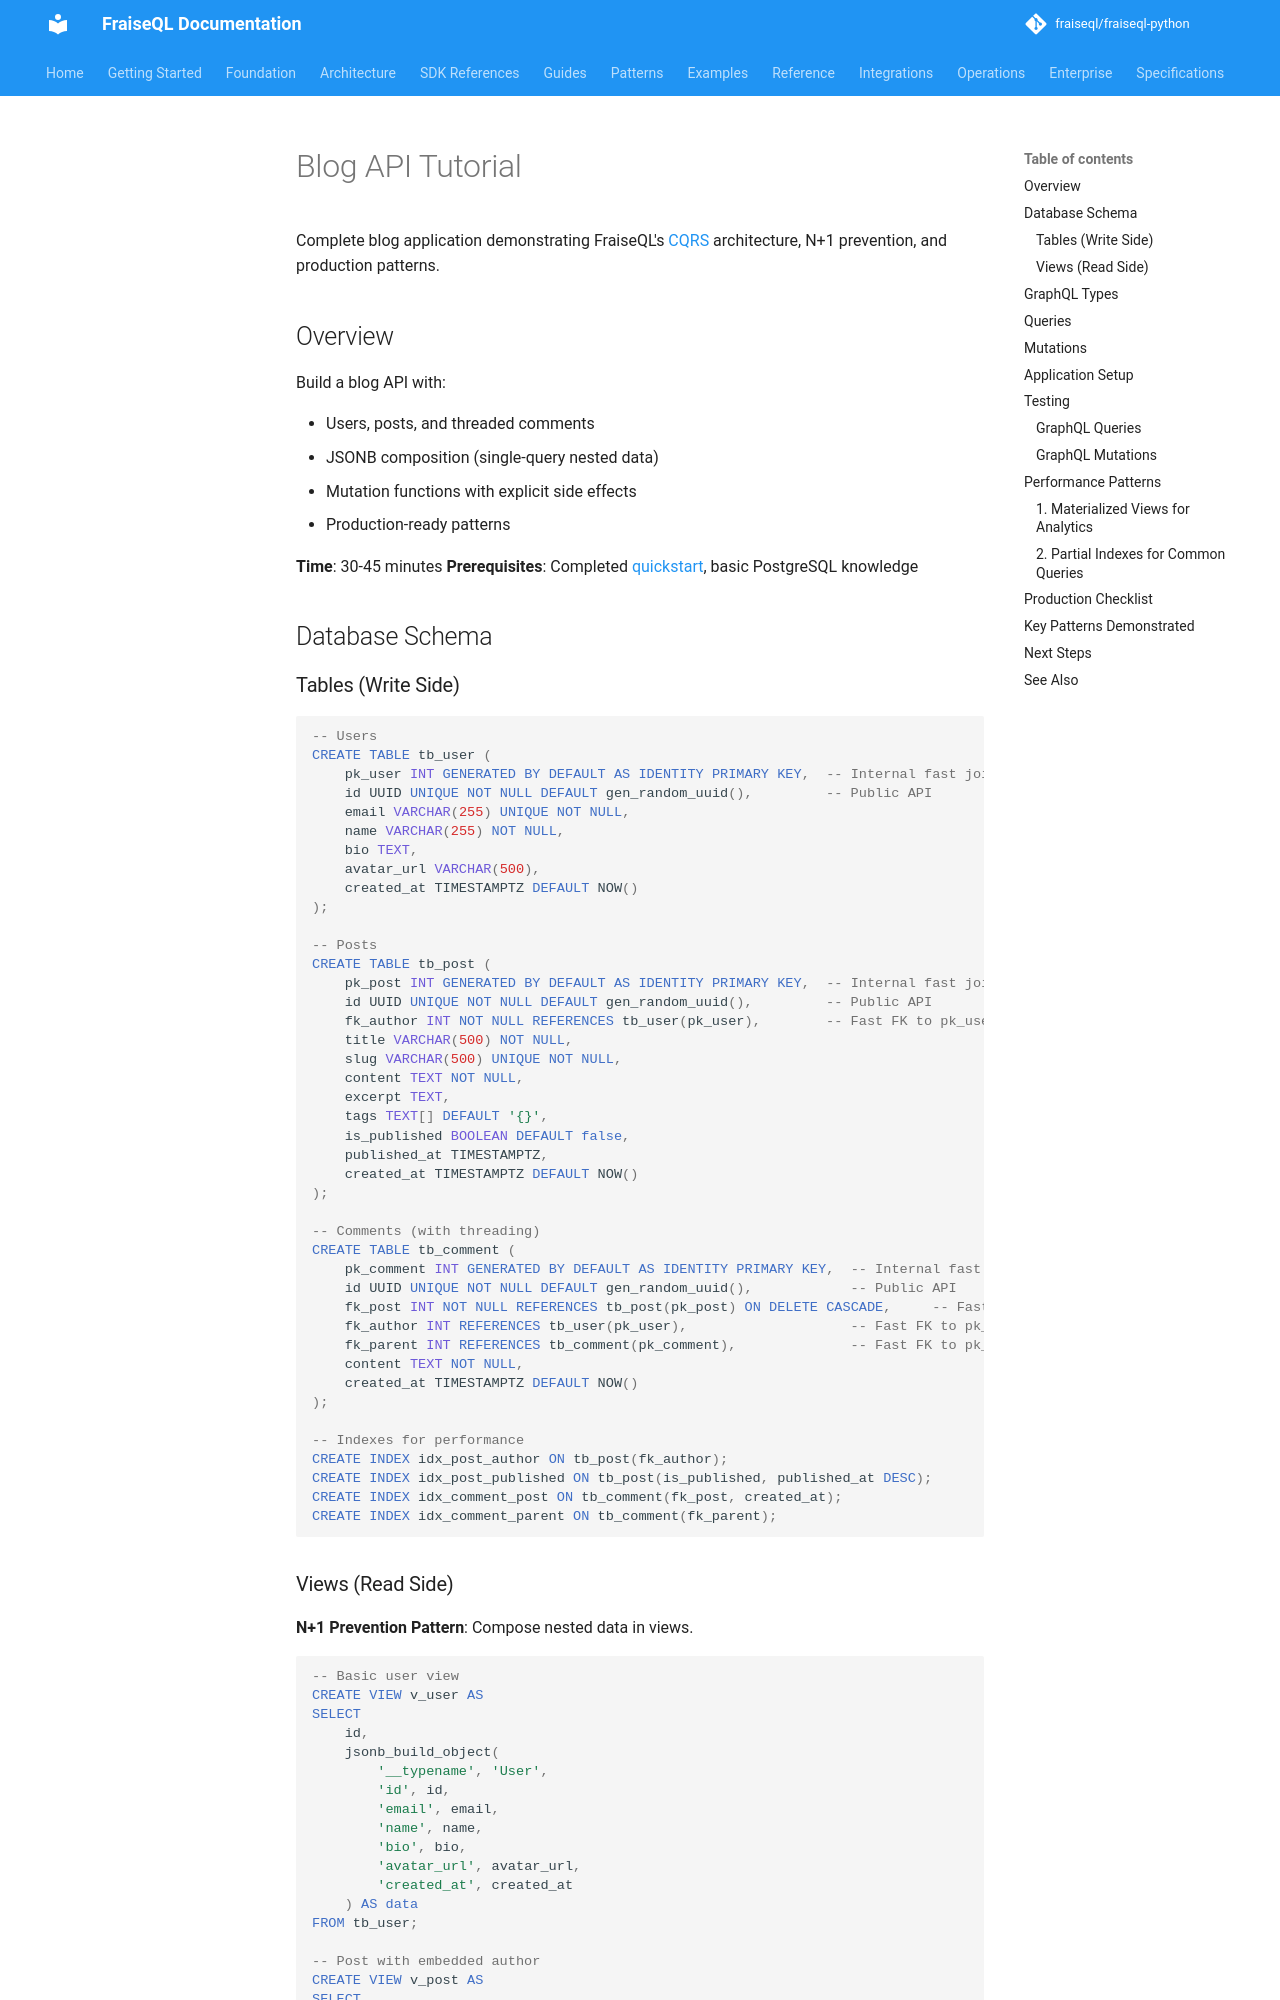

repository: fraiseql/fraiseql-python · page: tutorials/blog-api/index.html · generator: mkdocs

---
title: Build a Blog API Tutorial
description: Step-by-step tutorial building a production-ready blog API with posts, comments, authentication, and tags
tags:
  - tutorial
  - blog
  - REST to GraphQL
  - production
  - authentication
  - relationships
  - CQRS
---

# Blog API Tutorial

Complete blog application demonstrating FraiseQL's [CQRS](../core/concepts-glossary.md#cqrs-command-query-responsibility-segregation) architecture, N+1 prevention, and production patterns.

## Overview

Build a blog API with:

- Users, posts, and threaded comments
- JSONB composition (single-query nested data)
- Mutation functions with explicit side effects
- Production-ready patterns

**Time**: 30-45 minutes
**Prerequisites**: Completed [quickstart](../getting-started/quickstart.md), basic PostgreSQL knowledge

## Database Schema

### Tables (Write Side)

```sql
-- Users
CREATE TABLE tb_user (
    pk_user INT GENERATED BY DEFAULT AS IDENTITY PRIMARY KEY,  -- Internal fast joins
    id UUID UNIQUE NOT NULL DEFAULT gen_random_uuid(),         -- Public API
    email VARCHAR(255) UNIQUE NOT NULL,
    name VARCHAR(255) NOT NULL,
    bio TEXT,
    avatar_url VARCHAR(500),
    created_at TIMESTAMPTZ DEFAULT NOW()
);

-- Posts
CREATE TABLE tb_post (
    pk_post INT GENERATED BY DEFAULT AS IDENTITY PRIMARY KEY,  -- Internal fast joins
    id UUID UNIQUE NOT NULL DEFAULT gen_random_uuid(),         -- Public API
    fk_author INT NOT NULL REFERENCES tb_user(pk_user),        -- Fast FK to pk_user
    title VARCHAR(500) NOT NULL,
    slug VARCHAR(500) UNIQUE NOT NULL,
    content TEXT NOT NULL,
    excerpt TEXT,
    tags TEXT[] DEFAULT '{}',
    is_published BOOLEAN DEFAULT false,
    published_at TIMESTAMPTZ,
    created_at TIMESTAMPTZ DEFAULT NOW()
);

-- Comments (with threading)
CREATE TABLE tb_comment (
    pk_comment INT GENERATED BY DEFAULT AS IDENTITY PRIMARY KEY,  -- Internal fast joins
    id UUID UNIQUE NOT NULL DEFAULT gen_random_uuid(),            -- Public API
    fk_post INT NOT NULL REFERENCES tb_post(pk_post) ON DELETE CASCADE,     -- Fast FK to pk_post
    fk_author INT REFERENCES tb_user(pk_user),                    -- Fast FK to pk_user
    fk_parent INT REFERENCES tb_comment(pk_comment),              -- Fast FK to pk_comment
    content TEXT NOT NULL,
    created_at TIMESTAMPTZ DEFAULT NOW()
);

-- Indexes for performance
CREATE INDEX idx_post_author ON tb_post(fk_author);
CREATE INDEX idx_post_published ON tb_post(is_published, published_at DESC);
CREATE INDEX idx_comment_post ON tb_comment(fk_post, created_at);
CREATE INDEX idx_comment_parent ON tb_comment(fk_parent);
```
